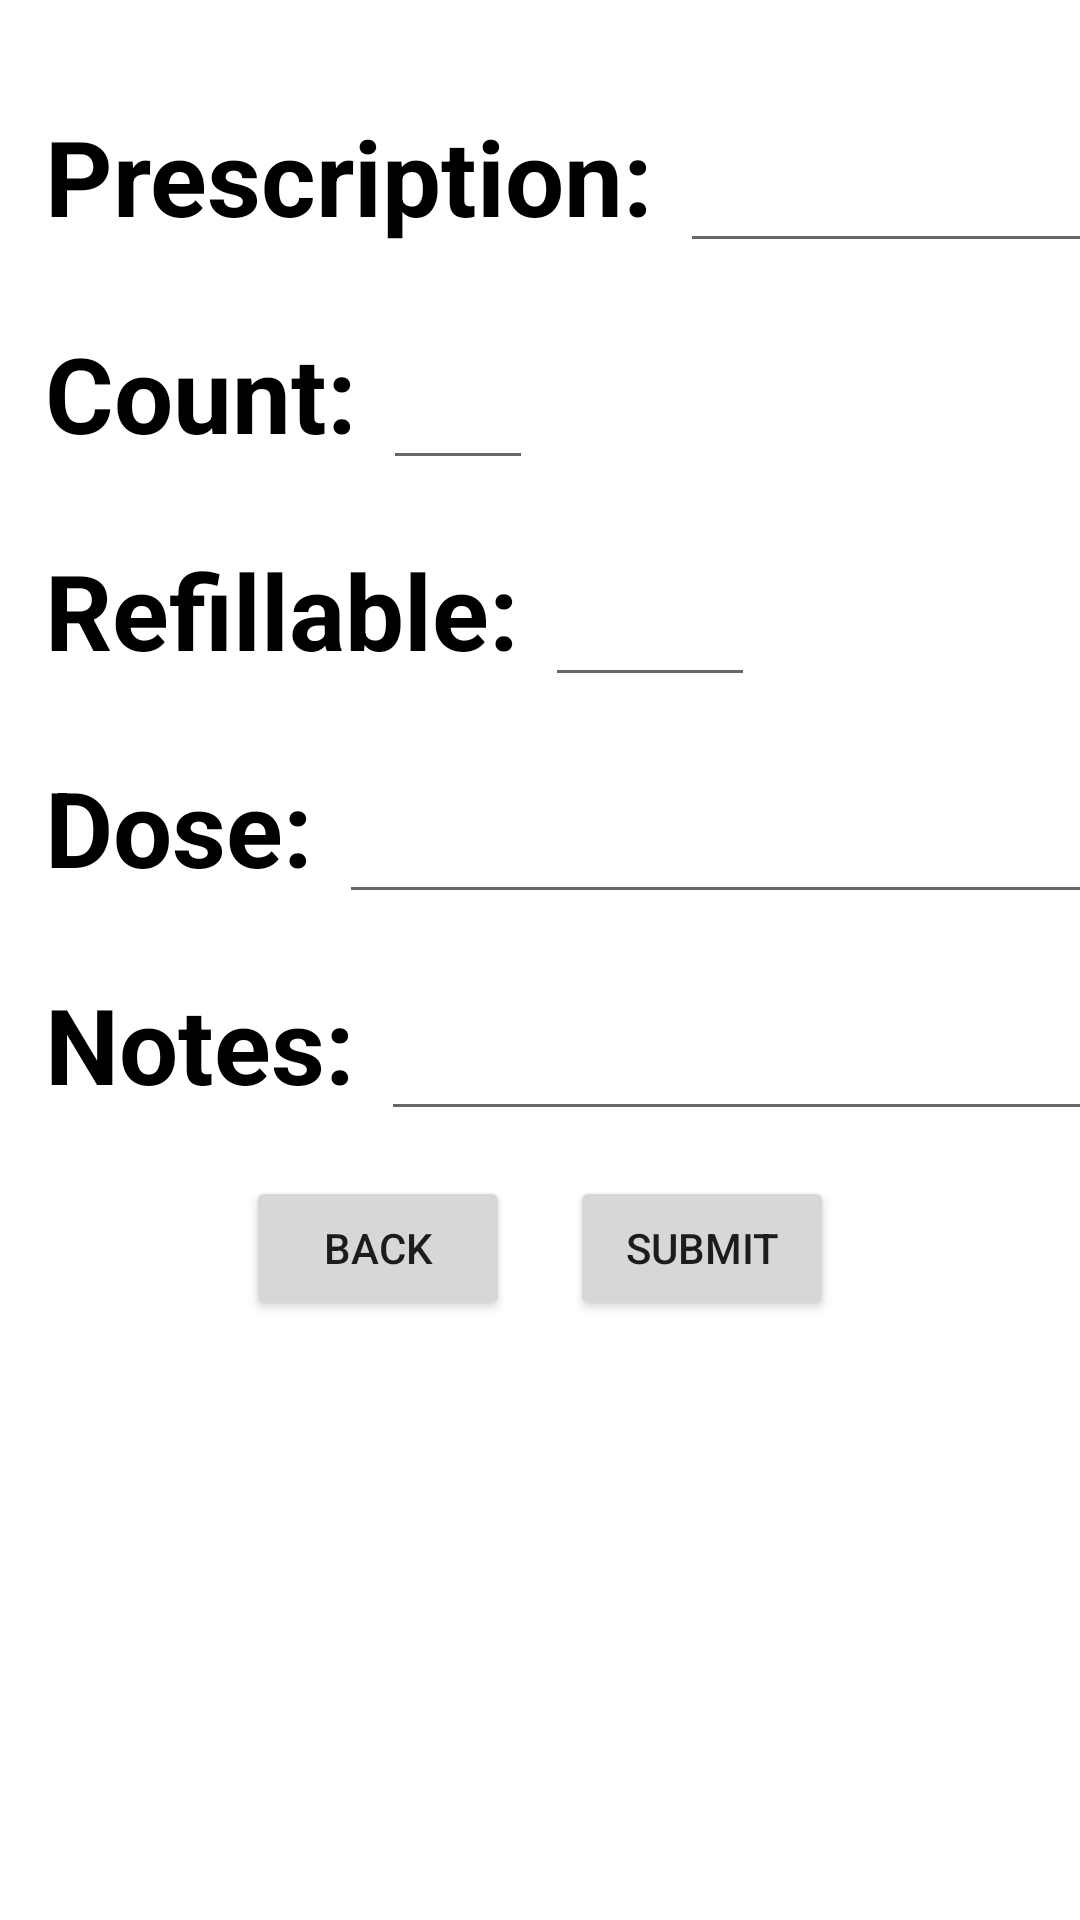

Here is an Android app screen rendered from its layout file. Give the layout XML and the strings, colors and styles it references.
<!-- AndroidManifest.xml: application theme Theme.ScanImageToText -->
<!-- res/layout/activity_empty_rework.xml -->
<?xml version="1.0" encoding="utf-8"?>
<androidx.constraintlayout.widget.ConstraintLayout xmlns:android="http://schemas.android.com/apk/res/android"
    xmlns:app="http://schemas.android.com/apk/res-auto"
    xmlns:tools="http://schemas.android.com/tools"
    android:layout_width="match_parent"
    android:layout_height="match_parent"
    tools:context=".EmptyRework">

    <LinearLayout
        android:layout_width="wrap_content"
        android:layout_height="wrap_content"
        app:layout_constraintBottom_toTopOf="@+id/countLayout"
        app:layout_constraintStart_toStartOf="parent"
        android:layout_margin="15dp">

        <TextView
            android:layout_width="wrap_content"
            android:layout_height="wrap_content"
            android:text="Prescription: "
            android:textSize="35dp"
            android:textColor="@color/black"
            android:textStyle="bold"/>

        <EditText
            android:layout_width="wrap_content"
            android:layout_height="wrap_content"
            android:minWidth="150dp"
            android:textSize="30dp"/>
    </LinearLayout>

    <LinearLayout
        android:id="@+id/countLayout"
        android:layout_width="wrap_content"
        android:layout_height="wrap_content"
        app:layout_constraintBottom_toTopOf="@+id/refillable"
        app:layout_constraintStart_toStartOf="parent"
        android:layout_margin="15dp">

        <TextView
            android:id="@+id/textView"
            android:layout_width="wrap_content"
            android:layout_height="wrap_content"
            android:text="Count: "
            android:textSize="35dp"
            android:textColor="@color/black"
            android:textStyle="bold"/>

        <EditText
            android:layout_width="wrap_content"
            android:layout_height="wrap_content"
            android:text=""
            android:minWidth="50dp"
            android:textSize="30dp"/>
    </LinearLayout>

    <LinearLayout
        android:id="@+id/refillable"
        android:layout_width="wrap_content"
        android:layout_height="wrap_content"
        app:layout_constraintBottom_toTopOf="@+id/doseInfo"
        app:layout_constraintStart_toStartOf="parent"
        android:layout_margin="15dp">

        <TextView
            android:layout_width="wrap_content"
            android:layout_height="wrap_content"
            android:text="Refillable: "
            android:textSize="35dp"
            android:textColor="@color/black"
            android:textStyle="bold"/>

        <EditText
            android:layout_width="wrap_content"
            android:layout_height="wrap_content"
            android:text=""
            android:minWidth="70dp"
            android:textSize="30dp"/>
    </LinearLayout>

    <LinearLayout
        android:id="@+id/doseInfo"
        android:layout_width="wrap_content"
        android:layout_height="wrap_content"
        app:layout_constraintBottom_toTopOf="@+id/notes"
        app:layout_constraintStart_toStartOf="parent"
        android:layout_margin="15dp">

        <TextView
            android:layout_width="wrap_content"
            android:layout_height="wrap_content"
            android:text="Dose: "
            android:textSize="35dp"
            android:textColor="@color/black"
            android:textStyle="bold"/>

        <EditText
            android:layout_width="wrap_content"
            android:layout_height="wrap_content"
            android:textSize="30dp"
            android:minWidth="265dp"/>
    </LinearLayout>

    <LinearLayout
        android:id="@+id/notes"
        android:layout_width="wrap_content"
        android:layout_height="wrap_content"
        app:layout_constraintBottom_toTopOf="@+id/button_block"
        app:layout_constraintStart_toStartOf="parent"
        android:layout_margin="15dp">

        <TextView
            android:layout_width="wrap_content"
            android:layout_height="wrap_content"
            android:text="Notes: "
            android:textSize="35dp"
            android:textColor="@color/black"
            android:textStyle="bold"/>

        <EditText
            android:layout_width="wrap_content"
            android:layout_height="wrap_content"
            android:minWidth="250dp"
            android:textSize="30dp"/>
    </LinearLayout>

    <LinearLayout
        android:id="@+id/button_block"
        android:layout_width="wrap_content"
        android:layout_height="wrap_content"
        app:layout_constraintBottom_toBottomOf="parent"
        app:layout_constraintEnd_toEndOf="parent"
        app:layout_constraintStart_toStartOf="parent"
        android:layout_marginBottom="200dp">

        <Button
            android:id="@+id/backToCameraEmpty"
            android:layout_width="wrap_content"
            android:layout_height="wrap_content"
            android:text="Back"
            android:layout_marginRight="10dp"/>

        <Button
            android:layout_width="wrap_content"
            android:layout_height="wrap_content"
            android:text="Submit"
            android:layout_marginLeft="10dp"/>
    </LinearLayout>

</androidx.constraintlayout.widget.ConstraintLayout>
<!-- resources referenced by this layout -->
<resources>
  <style name="Theme.ScanImageToText" parent="Theme.MaterialComponents.DayNight.DarkActionBar">
          
          <item name="colorPrimary">@color/purple_500</item>
          <item name="colorPrimaryVariant">@color/purple_700</item>
          <item name="colorOnPrimary">@color/white</item>
          
          <item name="colorSecondary">@color/teal_200</item>
          <item name="colorSecondaryVariant">@color/teal_700</item>
          <item name="colorOnSecondary">@color/black</item>
          
          <item name="android:statusBarColor">?attr/colorPrimaryVariant</item>
          
      </style>
  <!-- not gathered from this repository: default colours our renderer supplied (Android Studio template values) -->
  <color name="purple_500">#FF6200EE</color>
  <color name="purple_700">#FF3700B3</color>
  <color name="teal_200">#FF03DAC5</color>
  <color name="teal_700">#FF018786</color>
  <color name="black">#FF000000</color>
  <color name="white">#FFFFFFFF</color>
</resources>
